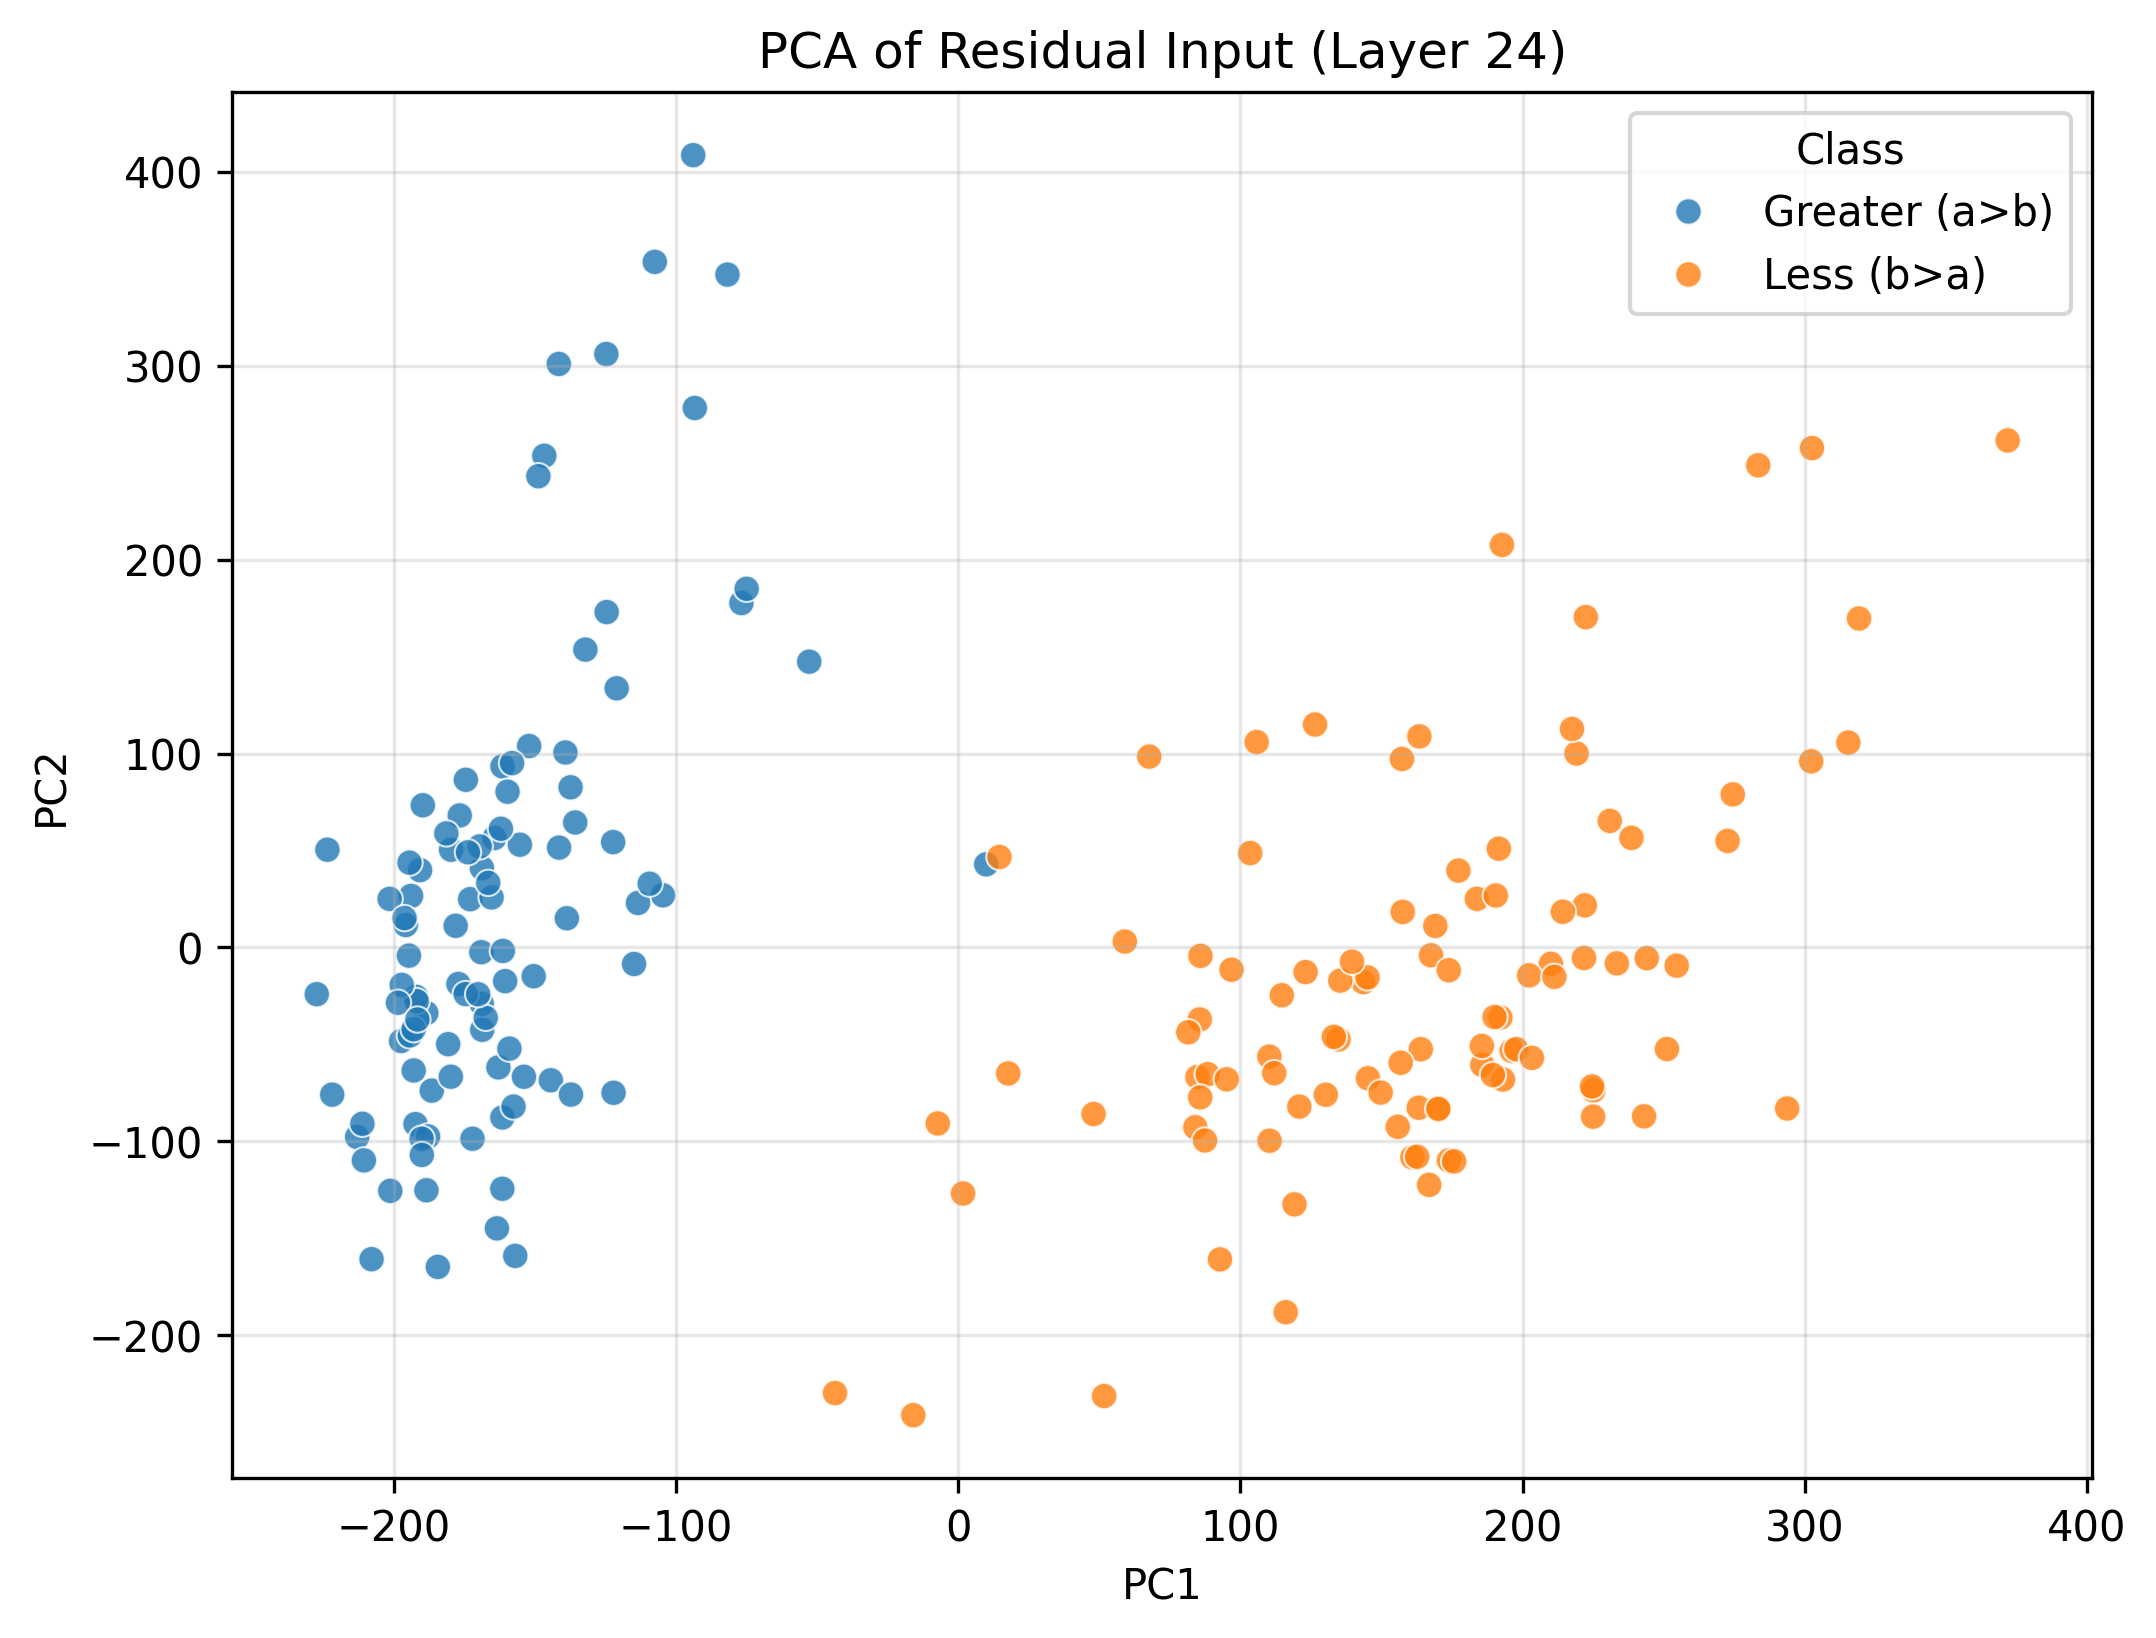

Values plotted in this chart, from the file beside it:
PC1, PC2, Class
-93.96, 408.5, Greater (a>b)
-161.6, 93.37, Greater (a>b)
-195.8, 11.6, Greater (a>b)
-107.6, 353.5, Greater (a>b)
-159.8, 80.32, Greater (a>b)
-188.6, -33.8, Greater (a>b)
-173, 24.9, Greater (a>b)
9.897, 42.86, Greater (a>b)
-168.7, -42.42, Greater (a>b)
-194, 26.59, Greater (a>b)
-161.6, -87.63, Greater (a>b)
-201.6, 25.06, Greater (a>b)
-168.9, -29.04, Greater (a>b)
-139.2, 100.5, Greater (a>b)
-213.1, -97.71, Greater (a>b)
-194.7, -4.197, Greater (a>b)
-141.6, 300.8, Greater (a>b)
-124.6, 172.9, Greater (a>b)
-104.7, 26.91, Greater (a>b)
-197.5, -48.22, Greater (a>b)
-192.4, -91.05, Greater (a>b)
-208, -160.7, Greater (a>b)
-81.82, 346.9, Greater (a>b)
-164.4, 56.45, Greater (a>b)
-210.7, -109.8, Greater (a>b)
-163.5, -144.8, Greater (a>b)
-163, -61.82, Greater (a>b)
-180.8, -49.85, Greater (a>b)
-194.4, -45.35, Greater (a>b)
-141.5, 51.49, Greater (a>b)
-190.8, 39.87, Greater (a>b)
-152.1, 103.9, Greater (a>b)
-194.5, 43.73, Greater (a>b)
-192.1, -25.42, Greater (a>b)
-146.7, 253.5, Greater (a>b)
-154, -66.65, Greater (a>b)
-169.1, -2.433, Greater (a>b)
-165.4, 25.81, Greater (a>b)
-178.2, 11.18, Greater (a>b)
-179.8, 50.39, Greater (a>b)
-113.5, 22.96, Greater (a>b)
-223.6, 50.41, Greater (a>b)
-76.88, 177.6, Greater (a>b)
-148.8, 243, Greater (a>b)
-187.9, -97.4, Greater (a>b)
-137.4, 82.59, Greater (a>b)
-192, -27.68, Greater (a>b)
-177.2, -18.83, Greater (a>b)
-201.3, -125.5, Greater (a>b)
-144.4, -68.45, Greater (a>b)
-186.6, -73.8, Greater (a>b)
-114.9, -8.512, Greater (a>b)
-167.5, -36.26, Greater (a>b)
-121.1, 133.6, Greater (a>b)
-157, -159, Greater (a>b)
-197.3, -19.3, Greater (a>b)
-227.4, -24.08, Greater (a>b)
-198.6, -28.48, Greater (a>b)
-189.8, 73.33, Greater (a>b)
-211.2, -90.88, Greater (a>b)
... 140 more rows
